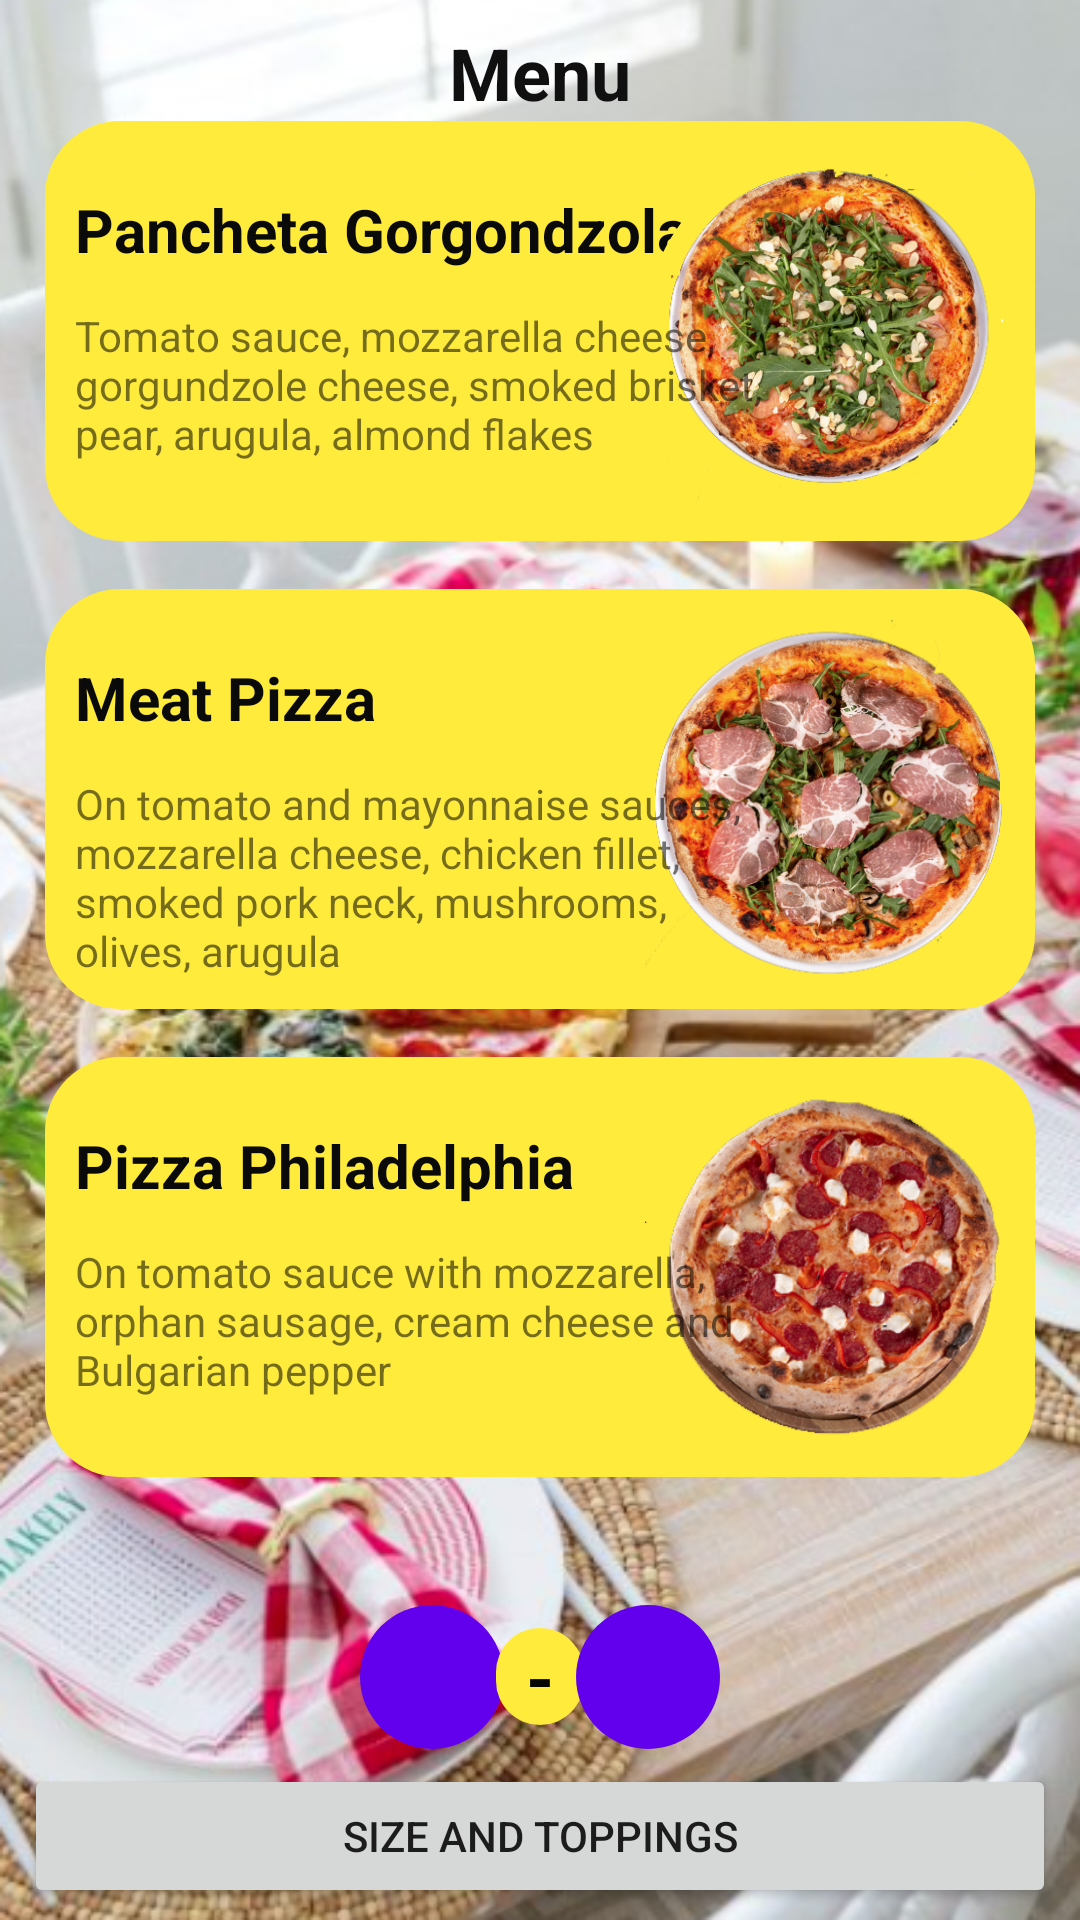

Here is an Android app screen rendered from its layout file. Give the layout XML and the strings, colors and styles it references.
<!-- AndroidManifest.xml: application theme Theme.HW20221119 -->
<!-- res/layout/activity_main.xml -->
<?xml version="1.0" encoding="utf-8"?>
<androidx.constraintlayout.widget.ConstraintLayout xmlns:android="http://schemas.android.com/apk/res/android"
    xmlns:app="http://schemas.android.com/apk/res-auto"
    xmlns:tools="http://schemas.android.com/tools"
    android:id="@+id/clCountPizza"
    android:layout_width="match_parent"
    android:layout_height="match_parent"
    android:background="@drawable/table"
    tools:context=".MainActivity">

    <TextView
        android:id="@+id/tvMenu"
        android:layout_width="wrap_content"
        android:layout_height="wrap_content"
        android:layout_marginTop="8dp"
        android:text="@string/tvMenu"
        android:textColor="#101010"
        android:textSize="24sp"
        android:textStyle="bold"
        app:layout_constraintEnd_toEndOf="parent"
        app:layout_constraintStart_toStartOf="parent"
        app:layout_constraintTop_toTopOf="parent" />

    <androidx.constraintlayout.widget.ConstraintLayout
        android:id="@+id/clPizza_1"
        android:layout_width="match_parent"
        android:layout_height="wrap_content"
        android:background="@drawable/rectangle_rounded"
        android:padding="10dp"
        android:layout_marginLeft="15dp"
        android:layout_marginRight="15dp"
        app:layout_constraintEnd_toEndOf="parent"
        app:layout_constraintHorizontal_bias="0.538"
        app:layout_constraintStart_toStartOf="parent"
        app:layout_constraintTop_toBottomOf="@+id/tvMenu">

        <TextView
            android:id="@+id/tvPizza_1"
            android:layout_width="wrap_content"
            android:layout_height="27dp"
            android:text="@string/tvPizza_1"
            android:textColor="#0B0A0A"
            android:textSize="20sp"
            android:textStyle="bold"
            app:layout_constraintBottom_toTopOf="@+id/tvDescriptionPizza_1"
            app:layout_constraintStart_toStartOf="parent"
            app:layout_constraintTop_toTopOf="parent" />

        <ImageButton
            android:id="@+id/ibPizza_1"
            android:layout_width="120dp"
            android:layout_height="120dp"
            android:background="@drawable/circle_ib_pizza_notchoose"
            android:scaleType="fitCenter"
            android:src="@drawable/gorgondzola_circle"
            android:visibility="visible"
            app:layout_constraintBottom_toBottomOf="parent"
            app:layout_constraintEnd_toEndOf="parent"
            app:layout_constraintTop_toTopOf="parent"
            tools:ignore="SpeakableTextPresentCheck" />

        <TextView
            android:id="@+id/tvDescriptionPizza_1"
            android:layout_width="231dp"
            android:layout_height="68dp"
            android:text="@string/tvDescriptionPizza_1"
            android:textAlignment="textStart"
            app:layout_constraintBottom_toBottomOf="parent"
            app:layout_constraintStart_toStartOf="parent" />
    </androidx.constraintlayout.widget.ConstraintLayout>

    <androidx.constraintlayout.widget.ConstraintLayout
        android:id="@+id/clPizza_2"
        android:layout_width="match_parent"
        android:layout_height="wrap_content"
        android:layout_marginTop="16dp"
        android:background="@drawable/rectangle_rounded"
        android:padding="10dp"
        android:layout_marginLeft="15dp"
        android:layout_marginRight="15dp"
        app:layout_constraintEnd_toEndOf="parent"
        app:layout_constraintStart_toStartOf="parent"
        app:layout_constraintTop_toBottomOf="@+id/clPizza_1">

        <TextView
            android:id="@+id/tvPizza_2"
            android:layout_width="wrap_content"
            android:layout_height="wrap_content"
            android:text="@string/tvPizza_2"
            android:textColor="#0B0A0A"
            android:textSize="20sp"
            android:textStyle="bold"
            app:layout_constraintBottom_toTopOf="@+id/tvDescriptionPizza_2"
            app:layout_constraintStart_toStartOf="parent"
            app:layout_constraintTop_toTopOf="parent" />

        <ImageButton
            android:id="@+id/ibPizza_2"
            android:layout_width="120dp"
            android:layout_height="120dp"
            android:background="@drawable/circle_ib_pizza_notchoose"
            android:scaleType="fitCenter"
            android:src="@drawable/meat_pizza_circle"
            android:visibility="visible"
            app:layout_constraintBottom_toBottomOf="parent"
            app:layout_constraintEnd_toEndOf="parent"
            app:layout_constraintTop_toTopOf="parent"
            tools:ignore="SpeakableTextPresentCheck" />

        <TextView
            android:id="@+id/tvDescriptionPizza_2"
            android:layout_width="231dp"
            android:layout_height="68dp"
            android:text="@string/tvDescriptionPizza_2"
            android:textAlignment="textStart"
            app:layout_constraintBottom_toBottomOf="parent"
            app:layout_constraintStart_toStartOf="parent" />
    </androidx.constraintlayout.widget.ConstraintLayout>

    <androidx.constraintlayout.widget.ConstraintLayout
        android:id="@+id/clPizza_3"
        android:layout_width="match_parent"
        android:layout_height="wrap_content"
        android:layout_marginLeft="15dp"
        android:layout_marginTop="16dp"
        android:layout_marginRight="15dp"
        android:background="@drawable/rectangle_rounded"
        android:padding="10dp"
        app:layout_constraintEnd_toEndOf="parent"
        app:layout_constraintHorizontal_bias="0.517"
        app:layout_constraintStart_toStartOf="parent"
        app:layout_constraintTop_toBottomOf="@+id/clPizza_2">

        <TextView
            android:id="@+id/tvPizza_3"
            android:layout_width="wrap_content"
            android:layout_height="wrap_content"
            android:text="@string/tvPizza_3"
            android:textColor="#0B0A0A"
            android:textSize="20sp"
            android:textStyle="bold"
            app:layout_constraintBottom_toTopOf="@+id/tvDescriptionPizza_3"
            app:layout_constraintStart_toStartOf="parent"
            app:layout_constraintTop_toTopOf="parent" />

        <ImageButton
            android:id="@+id/ibPizza_3"
            android:layout_width="120dp"
            android:layout_height="120dp"
            android:background="@drawable/circle_ib_pizza_notchoose"
            android:scaleType="fitCenter"
            android:src="@drawable/philadelphia_circle"
            android:visibility="visible"
            app:layout_constraintBottom_toBottomOf="parent"
            app:layout_constraintEnd_toEndOf="parent"
            app:layout_constraintTop_toTopOf="parent"
            tools:ignore="SpeakableTextPresentCheck" />

        <TextView
            android:id="@+id/tvDescriptionPizza_3"
            android:layout_width="231dp"
            android:layout_height="68dp"
            android:text="@string/tvDescriptionPizza_3"
            android:textAlignment="textStart"
            app:layout_constraintBottom_toBottomOf="parent"
            app:layout_constraintStart_toStartOf="parent" />
    </androidx.constraintlayout.widget.ConstraintLayout>


    <ImageButton
        android:id="@+id/ibMinusMeat"
        android:layout_width="48dp"
        android:layout_height="48dp"
        android:layout_marginStart="120dp"
        android:layout_marginBottom="5dp"
        android:background="@drawable/circle_image_button"
        android:minHeight="48dp"
        android:scaleType="fitCenter"
        android:src="@drawable/baseline_minus_circle_outline_white_48"
        app:layout_constraintBottom_toTopOf="@+id/btnShowActivitySize"
        app:layout_constraintStart_toStartOf="parent"
        tools:ignore="SpeakableTextPresentCheck" />

    <TextView
        android:id="@+id/tvCountPizza"
        android:layout_width="wrap_content"
        android:layout_height="wrap_content"
        android:layout_marginBottom="13dp"
        android:text="@string/tvCountPizza"
        android:paddingLeft="10dp"
        android:paddingRight="10dp"
        android:textAlignment="center"
        android:textColor="#050505"
        android:textSize="24sp"
        android:textStyle="bold"
        android:background="@drawable/rectangle_rounded"
        app:layout_constraintBottom_toTopOf="@+id/btnShowActivitySize"
        app:layout_constraintEnd_toEndOf="parent"
        app:layout_constraintStart_toStartOf="parent" />

    <ImageButton
        android:id="@+id/ibPlusMeat"
        android:layout_width="48dp"
        android:layout_height="48dp"
        android:layout_marginEnd="120dp"
        android:layout_marginBottom="5dp"
        android:background="@drawable/circle_image_button"
        android:minHeight="48dp"
        android:scaleType="fitCenter"
        android:src="@drawable/baseline_add_circle_outline_white_48"
        app:layout_constraintBottom_toTopOf="@+id/btnShowActivitySize"
        app:layout_constraintEnd_toEndOf="parent"
        tools:ignore="SpeakableTextPresentCheck" />

    <Button
        android:id="@+id/btnShowActivitySize"
        android:layout_width="match_parent"
        android:layout_height="wrap_content"
        android:layout_marginStart="8dp"
        android:layout_marginEnd="8dp"
        android:layout_marginBottom="4dp"
        android:text="@string/btnShowActivitySize"
        app:layout_constraintBottom_toBottomOf="parent"
        app:layout_constraintEnd_toEndOf="parent"
        app:layout_constraintStart_toStartOf="parent" />

</androidx.constraintlayout.widget.ConstraintLayout>
<!-- resources referenced by this layout -->
<resources>
  <!-- drawable circle_ib_pizza_notchoose (drawable) -->
  <?xml version="1.0" encoding="utf-8"?>
  <shape xmlns:android="http://schemas.android.com/apk/res/android">
      <corners android:radius="245dp" />
      <solid android:color="@color/cl_notChoose" />
  </shape>
  <!-- drawable circle_image_button (drawable) -->
  <?xml version="1.0" encoding="utf-8"?>
  <shape xmlns:android="http://schemas.android.com/apk/res/android">
      <corners android:radius="245dp" />
      <solid android:color="@color/purple_500" />
  </shape>
  <!-- drawable gorgondzola_circle: png bitmap (drawable, 234504 bytes) -->
  <!-- drawable meat_pizza_circle: png bitmap (drawable, 254726 bytes) -->
  <!-- drawable philadelphia_circle: png bitmap (drawable, 170740 bytes) -->
  <!-- drawable rectangle_rounded (drawable) -->
  <?xml version="1.0" encoding="utf-8"?>
  <shape xmlns:android="http://schemas.android.com/apk/res/android"
      android:shape="rectangle" >
      <solid android:color="@color/cl_notChoose" />
      <corners
          android:radius="25dp" />
  </shape>
  <!-- drawable table: png bitmap (drawable, 770683 bytes) -->
  <string name="btnShowActivitySize">size and toppings</string>
  <string name="tvCountPizza">-</string>
  <string name="tvDescriptionPizza_1">Tomato sauce, mozzarella cheese, gorgundzole cheese, smoked brisket, pear, arugula, almond flakes</string>
  <string name="tvDescriptionPizza_2">On tomato and mayonnaise sauces, mozzarella cheese, chicken fillet, smoked pork neck, mushrooms, olives, arugula</string>
  <string name="tvDescriptionPizza_3">On tomato sauce with mozzarella, orphan sausage, cream cheese and Bulgarian pepper</string>
  <string name="tvMenu">Menu</string>
  <string name="tvPizza_1">Pancheta Gorgondzola</string>
  <string name="tvPizza_2">Meat Pizza</string>
  <string name="tvPizza_3">Pizza Philadelphia</string>
  <style name="Theme.HW20221119" parent="Theme.MaterialComponents.DayNight.DarkActionBar">
          
          <item name="colorPrimary">@color/purple_500</item>
          <item name="colorPrimaryVariant">@color/purple_700</item>
          <item name="colorOnPrimary">@color/white</item>
          
          <item name="colorSecondary">@color/teal_200</item>
          <item name="colorSecondaryVariant">@color/teal_700</item>
          <item name="colorOnSecondary">@color/black</item>
          
          <item name="android:statusBarColor">?attr/colorPrimaryVariant</item>
          
      </style>
  <color name="cl_notChoose">#FFEB3B</color>
  <!-- not gathered from this repository: default colours our renderer supplied (Android Studio template values) -->
  <color name="purple_500">#FF6200EE</color>
  <color name="purple_700">#FF3700B3</color>
  <color name="teal_200">#FF03DAC5</color>
  <color name="teal_700">#FF018786</color>
  <color name="black">#FF000000</color>
  <color name="white">#FFFFFFFF</color>
</resources>
